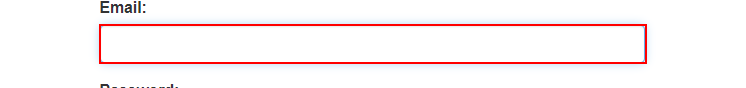
Workflow: Flowchart

Step 1: type "stalinr91@gmail.com" into the text box 'email' in window 'ACME System 1 - Log In' (chrome.exe)
